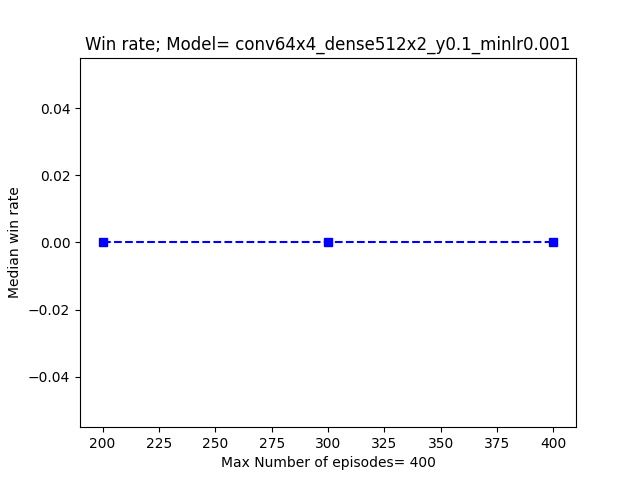

Data behind this chart, as committed beside it:
episode_number, Win_rate
200, 0.00000
300, 0.00000
400, 0.00000
